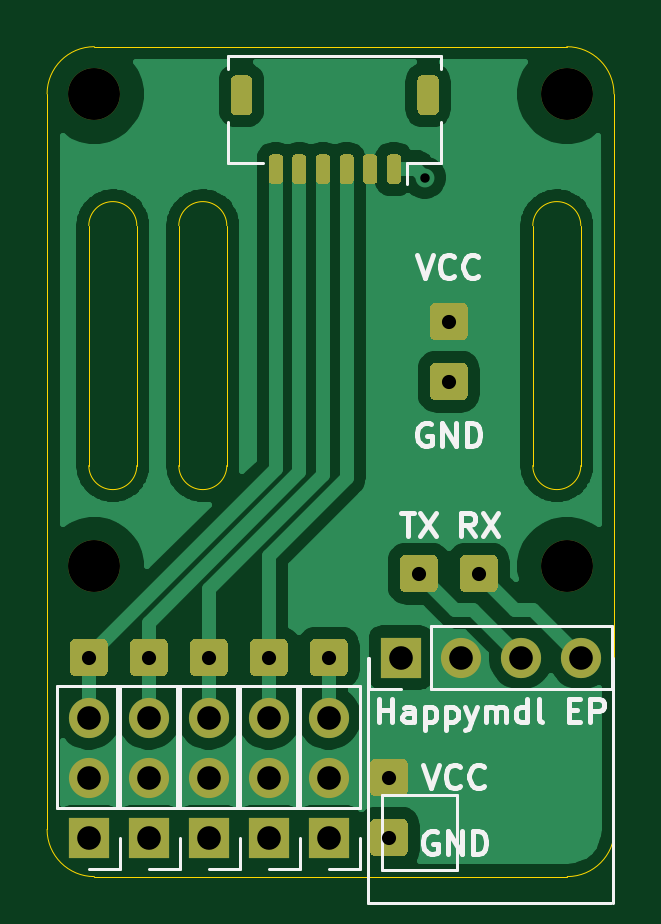
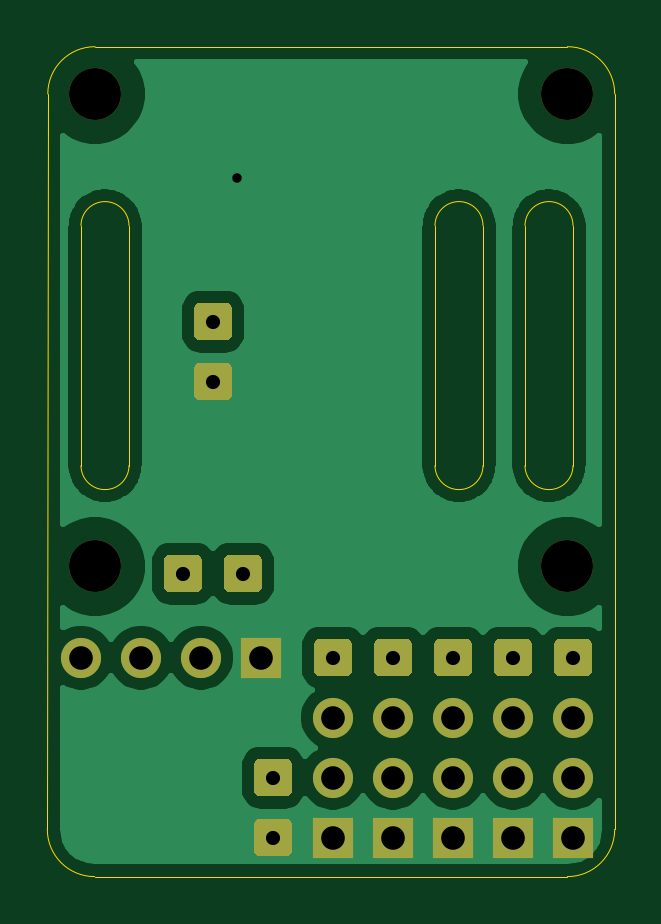
Circuit board: 11 layer files. Board 24.0 x 35.1 mm.
- paste: 5-servos-F_Paste.gbr (3252 bytes)
- bottom_copper: board-B_Cu.gbr (50626 bytes)
- bottom_mask: board-B_Mask.gbr (5398 bytes)
- paste: board-B_Paste.gbr (456 bytes)
- bottom_silk: board-B_SilkS.gbr (457 bytes)
- outline: board-Edge_Cuts.gbr (1781 bytes)
- top_copper: board-F_Cu.gbr (60629 bytes)
- top_mask: board-F_Mask.gbr (8191 bytes)
- paste: board-F_Paste.gbr (3249 bytes)
- top_silk: board-F_SilkS.gbr (10300 bytes)
- drill: board.drl (714 bytes)

=== paste: 5-servos-F_Paste.gbr ===
%TF.GenerationSoftware,KiCad,Pcbnew,(5.1.9)-1*%
%TF.CreationDate,2022-05-30T22:22:16+01:00*%
%TF.ProjectId,5-servos,352d7365-7276-46f7-932e-6b696361645f,rev?*%
%TF.SameCoordinates,Original*%
%TF.FileFunction,Paste,Top*%
%TF.FilePolarity,Positive*%
%FSLAX46Y46*%
G04 Gerber Fmt 4.6, Leading zero omitted, Abs format (unit mm)*
G04 Created by KiCad (PCBNEW (5.1.9)-1) date 2022-05-30 22:22:16*
%MOMM*%
%LPD*%
G01*
G04 APERTURE LIST*
G04 APERTURE END LIST*
%TO.C,J1*%
G36*
G01*
X109276000Y-101811000D02*
X109276000Y-103061000D01*
G75*
G02*
X109051000Y-103286000I-225000J0D01*
G01*
X108601000Y-103286000D01*
G75*
G02*
X108376000Y-103061000I0J225000D01*
G01*
X108376000Y-101811000D01*
G75*
G02*
X108601000Y-101586000I225000J0D01*
G01*
X109051000Y-101586000D01*
G75*
G02*
X109276000Y-101811000I0J-225000D01*
G01*
G37*
G36*
G01*
X117176000Y-101811000D02*
X117176000Y-103061000D01*
G75*
G02*
X116951000Y-103286000I-225000J0D01*
G01*
X116501000Y-103286000D01*
G75*
G02*
X116276000Y-103061000I0J225000D01*
G01*
X116276000Y-101811000D01*
G75*
G02*
X116501000Y-101586000I225000J0D01*
G01*
X116951000Y-101586000D01*
G75*
G02*
X117176000Y-101811000I0J-225000D01*
G01*
G37*
G36*
G01*
X110576000Y-105086000D02*
X110576000Y-106036000D01*
G75*
G02*
X110426000Y-106186000I-150000J0D01*
G01*
X110126000Y-106186000D01*
G75*
G02*
X109976000Y-106036000I0J150000D01*
G01*
X109976000Y-105086000D01*
G75*
G02*
X110126000Y-104936000I150000J0D01*
G01*
X110426000Y-104936000D01*
G75*
G02*
X110576000Y-105086000I0J-150000D01*
G01*
G37*
G36*
G01*
X111576000Y-105086000D02*
X111576000Y-106036000D01*
G75*
G02*
X111426000Y-106186000I-150000J0D01*
G01*
X111126000Y-106186000D01*
G75*
G02*
X110976000Y-106036000I0J150000D01*
G01*
X110976000Y-105086000D01*
G75*
G02*
X111126000Y-104936000I150000J0D01*
G01*
X111426000Y-104936000D01*
G75*
G02*
X111576000Y-105086000I0J-150000D01*
G01*
G37*
G36*
G01*
X112576000Y-105086000D02*
X112576000Y-106036000D01*
G75*
G02*
X112426000Y-106186000I-150000J0D01*
G01*
X112126000Y-106186000D01*
G75*
G02*
X111976000Y-106036000I0J150000D01*
G01*
X111976000Y-105086000D01*
G75*
G02*
X112126000Y-104936000I150000J0D01*
G01*
X112426000Y-104936000D01*
G75*
G02*
X112576000Y-105086000I0J-150000D01*
G01*
G37*
G36*
G01*
X113576000Y-105086000D02*
X113576000Y-106036000D01*
G75*
G02*
X113426000Y-106186000I-150000J0D01*
G01*
X113126000Y-106186000D01*
G75*
G02*
X112976000Y-106036000I0J150000D01*
G01*
X112976000Y-105086000D01*
G75*
G02*
X113126000Y-104936000I150000J0D01*
G01*
X113426000Y-104936000D01*
G75*
G02*
X113576000Y-105086000I0J-150000D01*
G01*
G37*
G36*
G01*
X114576000Y-105086000D02*
X114576000Y-106036000D01*
G75*
G02*
X114426000Y-106186000I-150000J0D01*
G01*
X114126000Y-106186000D01*
G75*
G02*
X113976000Y-106036000I0J150000D01*
G01*
X113976000Y-105086000D01*
G75*
G02*
X114126000Y-104936000I150000J0D01*
G01*
X114426000Y-104936000D01*
G75*
G02*
X114576000Y-105086000I0J-150000D01*
G01*
G37*
G36*
G01*
X115576000Y-105086000D02*
X115576000Y-106036000D01*
G75*
G02*
X115426000Y-106186000I-150000J0D01*
G01*
X115126000Y-106186000D01*
G75*
G02*
X114976000Y-106036000I0J150000D01*
G01*
X114976000Y-105086000D01*
G75*
G02*
X115126000Y-104936000I150000J0D01*
G01*
X115426000Y-104936000D01*
G75*
G02*
X115576000Y-105086000I0J-150000D01*
G01*
G37*
%TD*%
M02*

=== bottom_copper: board-B_Cu.gbr (50626 bytes, source omitted) ===
=== bottom_mask: board-B_Mask.gbr ===
%TF.GenerationSoftware,KiCad,Pcbnew,(5.1.9)-1*%
%TF.CreationDate,2022-05-31T00:12:37+01:00*%
%TF.ProjectId,board,626f6172-642e-46b6-9963-61645f706362,rev?*%
%TF.SameCoordinates,Original*%
%TF.FileFunction,Soldermask,Bot*%
%TF.FilePolarity,Negative*%
%FSLAX46Y46*%
G04 Gerber Fmt 4.6, Leading zero omitted, Abs format (unit mm)*
G04 Created by KiCad (PCBNEW (5.1.9)-1) date 2022-05-31 00:12:37*
%MOMM*%
%LPD*%
G01*
G04 APERTURE LIST*
%ADD10O,1.700000X1.700000*%
%ADD11R,1.700000X1.700000*%
%ADD12C,2.200000*%
G04 APERTURE END LIST*
%TO.C,J6*%
G36*
G01*
X116802000Y-115104000D02*
X116802000Y-114004000D01*
G75*
G02*
X117052000Y-113754000I250000J0D01*
G01*
X118152000Y-113754000D01*
G75*
G02*
X118402000Y-114004000I0J-250000D01*
G01*
X118402000Y-115104000D01*
G75*
G02*
X118152000Y-115354000I-250000J0D01*
G01*
X117052000Y-115354000D01*
G75*
G02*
X116802000Y-115104000I0J250000D01*
G01*
G37*
%TD*%
%TO.C,J10*%
G36*
G01*
X116802000Y-112564000D02*
X116802000Y-111464000D01*
G75*
G02*
X117052000Y-111214000I250000J0D01*
G01*
X118152000Y-111214000D01*
G75*
G02*
X118402000Y-111464000I0J-250000D01*
G01*
X118402000Y-112564000D01*
G75*
G02*
X118152000Y-112814000I-250000J0D01*
G01*
X117052000Y-112814000D01*
G75*
G02*
X116802000Y-112564000I0J250000D01*
G01*
G37*
%TD*%
%TO.C,J12*%
G36*
G01*
X115532000Y-123232400D02*
X115532000Y-122131600D01*
G75*
G02*
X115781600Y-121882000I249600J0D01*
G01*
X116882400Y-121882000D01*
G75*
G02*
X117132000Y-122131600I0J-249600D01*
G01*
X117132000Y-123232400D01*
G75*
G02*
X116882400Y-123482000I-249600J0D01*
G01*
X115781600Y-123482000D01*
G75*
G02*
X115532000Y-123232400I0J249600D01*
G01*
G37*
%TD*%
%TO.C,J12*%
G36*
G01*
X118072000Y-123232400D02*
X118072000Y-122131600D01*
G75*
G02*
X118321600Y-121882000I249600J0D01*
G01*
X119422400Y-121882000D01*
G75*
G02*
X119672000Y-122131600I0J-249600D01*
G01*
X119672000Y-123232400D01*
G75*
G02*
X119422400Y-123482000I-249600J0D01*
G01*
X118321600Y-123482000D01*
G75*
G02*
X118072000Y-123232400I0J249600D01*
G01*
G37*
%TD*%
D10*
%TO.C,REF\u002A\u002A*%
X123190000Y-126238000D03*
X120650000Y-126238000D03*
X118110000Y-126238000D03*
D11*
X115570000Y-126238000D03*
%TD*%
D12*
%TO.C,H4*%
X122596000Y-122376000D03*
%TD*%
%TO.C,J13*%
G36*
G01*
X103162000Y-125688000D02*
X103162000Y-126788000D01*
G75*
G02*
X102912000Y-127038000I-250000J0D01*
G01*
X101812000Y-127038000D01*
G75*
G02*
X101562000Y-126788000I0J250000D01*
G01*
X101562000Y-125688000D01*
G75*
G02*
X101812000Y-125438000I250000J0D01*
G01*
X102912000Y-125438000D01*
G75*
G02*
X103162000Y-125688000I0J-250000D01*
G01*
G37*
%TD*%
%TO.C,J12*%
G36*
G01*
X111722000Y-126788000D02*
X111722000Y-125688000D01*
G75*
G02*
X111972000Y-125438000I250000J0D01*
G01*
X113072000Y-125438000D01*
G75*
G02*
X113322000Y-125688000I0J-250000D01*
G01*
X113322000Y-126788000D01*
G75*
G02*
X113072000Y-127038000I-250000J0D01*
G01*
X111972000Y-127038000D01*
G75*
G02*
X111722000Y-126788000I0J250000D01*
G01*
G37*
%TD*%
D10*
%TO.C,J11*%
X112522000Y-128778000D03*
X112522000Y-131318000D03*
D11*
X112522000Y-133858000D03*
%TD*%
%TO.C,J10*%
G36*
G01*
X114262000Y-131868000D02*
X114262000Y-130768000D01*
G75*
G02*
X114512000Y-130518000I250000J0D01*
G01*
X115612000Y-130518000D01*
G75*
G02*
X115862000Y-130768000I0J-250000D01*
G01*
X115862000Y-131868000D01*
G75*
G02*
X115612000Y-132118000I-250000J0D01*
G01*
X114512000Y-132118000D01*
G75*
G02*
X114262000Y-131868000I0J250000D01*
G01*
G37*
%TD*%
%TO.C,J9*%
G36*
G01*
X109182000Y-126788000D02*
X109182000Y-125688000D01*
G75*
G02*
X109432000Y-125438000I250000J0D01*
G01*
X110532000Y-125438000D01*
G75*
G02*
X110782000Y-125688000I0J-250000D01*
G01*
X110782000Y-126788000D01*
G75*
G02*
X110532000Y-127038000I-250000J0D01*
G01*
X109432000Y-127038000D01*
G75*
G02*
X109182000Y-126788000I0J250000D01*
G01*
G37*
%TD*%
%TO.C,J8*%
G36*
G01*
X106642000Y-126788000D02*
X106642000Y-125688000D01*
G75*
G02*
X106892000Y-125438000I250000J0D01*
G01*
X107992000Y-125438000D01*
G75*
G02*
X108242000Y-125688000I0J-250000D01*
G01*
X108242000Y-126788000D01*
G75*
G02*
X107992000Y-127038000I-250000J0D01*
G01*
X106892000Y-127038000D01*
G75*
G02*
X106642000Y-126788000I0J250000D01*
G01*
G37*
%TD*%
%TO.C,J7*%
G36*
G01*
X104102000Y-126788000D02*
X104102000Y-125688000D01*
G75*
G02*
X104352000Y-125438000I250000J0D01*
G01*
X105452000Y-125438000D01*
G75*
G02*
X105702000Y-125688000I0J-250000D01*
G01*
X105702000Y-126788000D01*
G75*
G02*
X105452000Y-127038000I-250000J0D01*
G01*
X104352000Y-127038000D01*
G75*
G02*
X104102000Y-126788000I0J250000D01*
G01*
G37*
%TD*%
%TO.C,J6*%
G36*
G01*
X114262000Y-134408000D02*
X114262000Y-133308000D01*
G75*
G02*
X114512000Y-133058000I250000J0D01*
G01*
X115612000Y-133058000D01*
G75*
G02*
X115862000Y-133308000I0J-250000D01*
G01*
X115862000Y-134408000D01*
G75*
G02*
X115612000Y-134658000I-250000J0D01*
G01*
X114512000Y-134658000D01*
G75*
G02*
X114262000Y-134408000I0J250000D01*
G01*
G37*
%TD*%
D10*
%TO.C,J5*%
X109982000Y-128778000D03*
X109982000Y-131318000D03*
D11*
X109982000Y-133858000D03*
%TD*%
D10*
%TO.C,J4*%
X107442000Y-128778000D03*
X107442000Y-131318000D03*
D11*
X107442000Y-133858000D03*
%TD*%
D10*
%TO.C,J3*%
X104902000Y-128778000D03*
X104902000Y-131318000D03*
D11*
X104902000Y-133858000D03*
%TD*%
D10*
%TO.C,J2*%
X102362000Y-128778000D03*
X102362000Y-131318000D03*
D11*
X102362000Y-133858000D03*
%TD*%
D12*
%TO.C,H3*%
X122596000Y-102376000D03*
%TD*%
%TO.C,H2*%
X102596000Y-122376000D03*
%TD*%
%TO.C,H1*%
X102596000Y-102376000D03*
%TD*%
M02*

=== paste: board-B_Paste.gbr ===
%TF.GenerationSoftware,KiCad,Pcbnew,(5.1.9)-1*%
%TF.CreationDate,2022-05-31T00:12:37+01:00*%
%TF.ProjectId,board,626f6172-642e-46b6-9963-61645f706362,rev?*%
%TF.SameCoordinates,Original*%
%TF.FileFunction,Paste,Bot*%
%TF.FilePolarity,Positive*%
%FSLAX46Y46*%
G04 Gerber Fmt 4.6, Leading zero omitted, Abs format (unit mm)*
G04 Created by KiCad (PCBNEW (5.1.9)-1) date 2022-05-31 00:12:37*
%MOMM*%
%LPD*%
G01*
G04 APERTURE LIST*
G04 APERTURE END LIST*
M02*

=== bottom_silk: board-B_SilkS.gbr ===
%TF.GenerationSoftware,KiCad,Pcbnew,(5.1.9)-1*%
%TF.CreationDate,2022-05-31T00:12:37+01:00*%
%TF.ProjectId,board,626f6172-642e-46b6-9963-61645f706362,rev?*%
%TF.SameCoordinates,Original*%
%TF.FileFunction,Legend,Bot*%
%TF.FilePolarity,Positive*%
%FSLAX46Y46*%
G04 Gerber Fmt 4.6, Leading zero omitted, Abs format (unit mm)*
G04 Created by KiCad (PCBNEW (5.1.9)-1) date 2022-05-31 00:12:37*
%MOMM*%
%LPD*%
G01*
G04 APERTURE LIST*
G04 APERTURE END LIST*
M02*

=== outline: board-Edge_Cuts.gbr ===
%TF.GenerationSoftware,KiCad,Pcbnew,(5.1.9)-1*%
%TF.CreationDate,2022-05-31T00:12:37+01:00*%
%TF.ProjectId,board,626f6172-642e-46b6-9963-61645f706362,rev?*%
%TF.SameCoordinates,Original*%
%TF.FileFunction,Profile,NP*%
%FSLAX46Y46*%
G04 Gerber Fmt 4.6, Leading zero omitted, Abs format (unit mm)*
G04 Created by KiCad (PCBNEW (5.1.9)-1) date 2022-05-31 00:12:37*
%MOMM*%
%LPD*%
G01*
G04 APERTURE LIST*
%TA.AperFunction,Profile*%
%ADD10C,0.050000*%
%TD*%
G04 APERTURE END LIST*
D10*
X121158000Y-118110000D02*
G75*
G03*
X123190000Y-118110000I1016000J0D01*
G01*
X123190000Y-107950000D02*
G75*
G03*
X121158000Y-107950000I-1016000J0D01*
G01*
X123190000Y-118110000D02*
X123190000Y-107950000D01*
X121158000Y-107950000D02*
X121158000Y-118110000D01*
X102362000Y-118110000D02*
G75*
G03*
X104394000Y-118110000I1016000J0D01*
G01*
X104394000Y-107950000D02*
G75*
G03*
X102362000Y-107950000I-1016000J0D01*
G01*
X104394000Y-118110000D02*
X104394000Y-107950000D01*
X102362000Y-107950000D02*
X102362000Y-118110000D01*
X108204000Y-118110000D02*
X108204000Y-107950000D01*
X106172000Y-107950000D02*
X106172000Y-118110000D01*
X106172000Y-118110000D02*
G75*
G03*
X108204000Y-118110000I1016000J0D01*
G01*
X108204000Y-107950000D02*
G75*
G03*
X106172000Y-107950000I-1016000J0D01*
G01*
X102596000Y-100376000D02*
X122596000Y-100376000D01*
X102596000Y-135509000D02*
X122616000Y-135509000D01*
X124596000Y-102376000D02*
X124616000Y-133509000D01*
X100596000Y-133509000D02*
X100596000Y-102376000D01*
X124616000Y-133509000D02*
G75*
G02*
X122616000Y-135509000I-2000000J0D01*
G01*
X122596000Y-100376000D02*
G75*
G02*
X124596000Y-102376000I0J-2000000D01*
G01*
X100596000Y-102376000D02*
G75*
G02*
X102596000Y-100376000I2000000J0D01*
G01*
X102596000Y-135509000D02*
G75*
G02*
X100596000Y-133509000I0J2000000D01*
G01*
M02*

=== top_copper: board-F_Cu.gbr (60629 bytes, source omitted) ===
=== top_mask: board-F_Mask.gbr (8191 bytes, source omitted) ===
=== paste: board-F_Paste.gbr ===
%TF.GenerationSoftware,KiCad,Pcbnew,(5.1.9)-1*%
%TF.CreationDate,2022-05-31T00:12:37+01:00*%
%TF.ProjectId,board,626f6172-642e-46b6-9963-61645f706362,rev?*%
%TF.SameCoordinates,Original*%
%TF.FileFunction,Paste,Top*%
%TF.FilePolarity,Positive*%
%FSLAX46Y46*%
G04 Gerber Fmt 4.6, Leading zero omitted, Abs format (unit mm)*
G04 Created by KiCad (PCBNEW (5.1.9)-1) date 2022-05-31 00:12:37*
%MOMM*%
%LPD*%
G01*
G04 APERTURE LIST*
G04 APERTURE END LIST*
%TO.C,J1*%
G36*
G01*
X109276000Y-101811000D02*
X109276000Y-103061000D01*
G75*
G02*
X109051000Y-103286000I-225000J0D01*
G01*
X108601000Y-103286000D01*
G75*
G02*
X108376000Y-103061000I0J225000D01*
G01*
X108376000Y-101811000D01*
G75*
G02*
X108601000Y-101586000I225000J0D01*
G01*
X109051000Y-101586000D01*
G75*
G02*
X109276000Y-101811000I0J-225000D01*
G01*
G37*
G36*
G01*
X117176000Y-101811000D02*
X117176000Y-103061000D01*
G75*
G02*
X116951000Y-103286000I-225000J0D01*
G01*
X116501000Y-103286000D01*
G75*
G02*
X116276000Y-103061000I0J225000D01*
G01*
X116276000Y-101811000D01*
G75*
G02*
X116501000Y-101586000I225000J0D01*
G01*
X116951000Y-101586000D01*
G75*
G02*
X117176000Y-101811000I0J-225000D01*
G01*
G37*
G36*
G01*
X110576000Y-105086000D02*
X110576000Y-106036000D01*
G75*
G02*
X110426000Y-106186000I-150000J0D01*
G01*
X110126000Y-106186000D01*
G75*
G02*
X109976000Y-106036000I0J150000D01*
G01*
X109976000Y-105086000D01*
G75*
G02*
X110126000Y-104936000I150000J0D01*
G01*
X110426000Y-104936000D01*
G75*
G02*
X110576000Y-105086000I0J-150000D01*
G01*
G37*
G36*
G01*
X111576000Y-105086000D02*
X111576000Y-106036000D01*
G75*
G02*
X111426000Y-106186000I-150000J0D01*
G01*
X111126000Y-106186000D01*
G75*
G02*
X110976000Y-106036000I0J150000D01*
G01*
X110976000Y-105086000D01*
G75*
G02*
X111126000Y-104936000I150000J0D01*
G01*
X111426000Y-104936000D01*
G75*
G02*
X111576000Y-105086000I0J-150000D01*
G01*
G37*
G36*
G01*
X112576000Y-105086000D02*
X112576000Y-106036000D01*
G75*
G02*
X112426000Y-106186000I-150000J0D01*
G01*
X112126000Y-106186000D01*
G75*
G02*
X111976000Y-106036000I0J150000D01*
G01*
X111976000Y-105086000D01*
G75*
G02*
X112126000Y-104936000I150000J0D01*
G01*
X112426000Y-104936000D01*
G75*
G02*
X112576000Y-105086000I0J-150000D01*
G01*
G37*
G36*
G01*
X113576000Y-105086000D02*
X113576000Y-106036000D01*
G75*
G02*
X113426000Y-106186000I-150000J0D01*
G01*
X113126000Y-106186000D01*
G75*
G02*
X112976000Y-106036000I0J150000D01*
G01*
X112976000Y-105086000D01*
G75*
G02*
X113126000Y-104936000I150000J0D01*
G01*
X113426000Y-104936000D01*
G75*
G02*
X113576000Y-105086000I0J-150000D01*
G01*
G37*
G36*
G01*
X114576000Y-105086000D02*
X114576000Y-106036000D01*
G75*
G02*
X114426000Y-106186000I-150000J0D01*
G01*
X114126000Y-106186000D01*
G75*
G02*
X113976000Y-106036000I0J150000D01*
G01*
X113976000Y-105086000D01*
G75*
G02*
X114126000Y-104936000I150000J0D01*
G01*
X114426000Y-104936000D01*
G75*
G02*
X114576000Y-105086000I0J-150000D01*
G01*
G37*
G36*
G01*
X115576000Y-105086000D02*
X115576000Y-106036000D01*
G75*
G02*
X115426000Y-106186000I-150000J0D01*
G01*
X115126000Y-106186000D01*
G75*
G02*
X114976000Y-106036000I0J150000D01*
G01*
X114976000Y-105086000D01*
G75*
G02*
X115126000Y-104936000I150000J0D01*
G01*
X115426000Y-104936000D01*
G75*
G02*
X115576000Y-105086000I0J-150000D01*
G01*
G37*
%TD*%
M02*

=== top_silk: board-F_SilkS.gbr (10300 bytes, source omitted) ===
=== drill: board.drl ===
M48
; DRILL file {KiCad (5.1.9)-1} date 05/31/22 00:12:38
; FORMAT={-:-/ absolute / inch / decimal}
; #@! TF.CreationDate,2022-05-31T00:12:38+01:00
; #@! TF.GenerationSoftware,Kicad,Pcbnew,(5.1.9)-1
FMAT,2
INCH
T1C0.0157
T2C0.0236
T3C0.0394
T4C0.0866
%
G90
G05
T1
X4.59Y-4.17
T2
X4.03Y-4.97
X4.13Y-4.97
X4.23Y-4.97
X4.33Y-4.97
X4.43Y-4.97
X4.53Y-5.17
X4.53Y-5.27
X4.58Y-4.83
X4.63Y-4.41
X4.63Y-4.51
X4.68Y-4.83
T3
X4.03Y-5.07
X4.03Y-5.17
X4.03Y-5.27
X4.13Y-5.07
X4.13Y-5.17
X4.13Y-5.27
X4.23Y-5.07
X4.23Y-5.17
X4.23Y-5.27
X4.33Y-5.07
X4.33Y-5.17
X4.33Y-5.27
X4.43Y-5.07
X4.43Y-5.17
X4.43Y-5.27
X4.55Y-4.97
X4.65Y-4.97
X4.75Y-4.97
X4.85Y-4.97
T4
X4.0392Y-4.0306
X4.0392Y-4.818
X4.8266Y-4.0306
X4.8266Y-4.818
T0
M30
